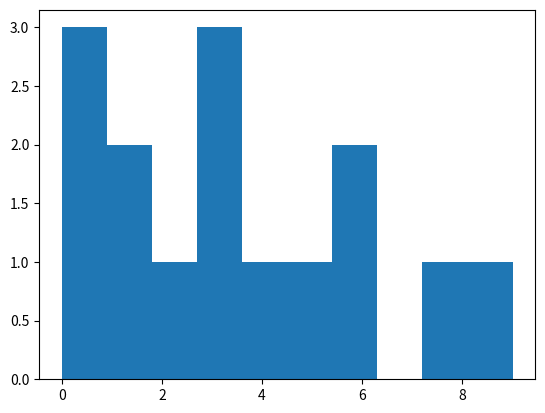

Reproduce this figure in Python.
"""
Statistics with NumPy

[redacted]
[redacted]

Description:
This script demonstrates various statistical and mathematical operations using NumPy, including:
 - Mean, min, max, and square root operations
 - Statistical order functions like peak-to-peak and percentiles
 - Average, weighted average, variance, and standard deviation
 - Correlation and covariance matrices
 - Histogram generation and visualization (1D, 2D, 3D)
 - NaN-safe statistical functions
"""

import matplotlib.pyplot as plt
from numpy.random import PCG64 as pcg
from numpy.random import Generator as gen
import numpy as np

# np.mean()

matrix_A = np.array([[1, 0, 0, 3, 1], [3, 6, 6, 2, 9], [4, 5, 8, 3, 0]])
print(matrix_A)

print(np.mean(matrix_A))                          # Mean of all elements
print(np.mean(matrix_A[0], dtype=np.float32))     # Mean of first row
print(np.mean(matrix_A[:, 0]))                     # Mean of first column
print(np.mean(matrix_A, axis=0))                  # Mean of each column
print(np.mean(matrix_A, axis=1))                  # Mean of each row
print(matrix_A.mean())                            # Mean using method
print(np.sqrt(matrix_A))                          # Square root of each element


# Min and Max Values

matrix_A = np.array([[1, 0, 0, 3, 1], [3, 6, 6, 2, 9], [4, 5, 8, 3, 0]])
print(matrix_A)

print(np.min(matrix_A))                           # Minimum of whole array
print(np.amin(matrix_A))                          # Same as above

print(np.minimum(matrix_A[0], matrix_A[2]))       # Element-wise minimum
print(np.minimum(matrix_A[1], matrix_A[2]))
print(np.minimum.reduce(matrix_A))                # Minimum across rows
print(np.min(matrix_A, axis=0))                   # Min of each column
print(np.max(matrix_A))                           # Maximum value
print(np.maximum.reduce(matrix_A))                # Maximum across rows


# Statistical Order Function

matrix_A = np.array([[1, 0, 0, 3, 1], [3, 6, 6, 2, 9], [4, 5, 8, 3, 0]])
print(matrix_A)

print(np.ptp(matrix_A))           # Peak to Peak: max - min of whole array
print(np.ptp(matrix_A, axis=0))   # Peak to Peak per column
print(np.ptp(matrix_A, axis=1))   # Peak to Peak per row

# Percentiles
print(np.sort(matrix_A, axis=None))
print(np.percentile(matrix_A, 70))
print(np.percentile(matrix_A, 70, interpolation="midpoint"))
print(np.percentile(matrix_A, 70, interpolation="lower"))
print(np.percentile(matrix_A, 70, interpolation="higher"))
print(np.percentile(matrix_A, 70, interpolation="nearest"))
print(np.percentile(matrix_A, 50))  # Median
print(np.percentile(matrix_A, 100))
print(np.percentile(matrix_A, 0))

# Quantile
print(np.quantile(matrix_A, 0.70))


# Averages and Variances

matrix_A = np.array([[1, 0, 0, 3, 1], [3, 6, 6, 2, 9], [4, 5, 8, 3, 0]])
print(matrix_A)

print(np.median(matrix_A))
print(np.sort(matrix_A, axis=None))
print(np.mean(matrix_A))
print(np.average(matrix_A))

# Weighted average
array_RG = gen(pcg(365))
array_weights = array_RG.random(size=(3, 5))
print(array_weights)
print(np.average(matrix_A, weights=array_weights))

print(np.var(matrix_A))           # Variance
print(np.std(matrix_A))           # Standard deviation


# Correlation and Covariance

matrix_A = np.array([[1, 0, 0, 3, 1], [3, 6, 6, 2, 9], [4, 5, 8, 3, 0]])
print(matrix_A)

print(np.cov(matrix_A))           # Covariance matrix
print(np.corrcoef(matrix_A))      # Correlation matrix


# Histograms

# Histograms count the frequency of values in bins
matrix_A = np.array([[1, 0, 0, 3, 1], [3, 6, 6, 2, 9], [4, 5, 3, 8, 0]])
print(matrix_A)

print(np.sort(matrix_A, axis=None))
print(np.histogram(matrix_A))                  # Default bins
print(np.histogram(matrix_A, bins=4))          # 4 bins
print(np.histogram(matrix_A, bins=4, range=(1, 7)))

# Visualize with matplotlib
plt.hist(matrix_A.flat, bins=np.histogram(matrix_A)[1])
plt.show()

# 2D Histogram
print(np.histogram2d(matrix_A[0], matrix_A[1], bins=4))

# 3D histogram using d-dimensional bins
print(np.histogramdd(matrix_A.transpose(), bins=4))


# NAN-Equivalent Functions

matrix_A = np.array([[1, 0, 0, 3, 1], [3, 6, 6, 2, 9], [4, 5, 3, 8, 0]])
print(matrix_A)

print(np.nanmean(matrix_A))         # Same as mean, as no NaNs exist
print(np.mean(matrix_A))

matrix_B = np.array([[1, 0, 0, 3, 1], [3, 6, np.nan, 2, 9], [4, 5, 3, 8, 0]])
print(matrix_B)

print(np.nanmean(matrix_B))         # Ignores NaN values
print(np.mean(matrix_B))            # Will return NaN
print(np.nanquantile(matrix_B, 0.7))
print(np.nanvar(matrix_B))          # Variance ignoring NaNs
